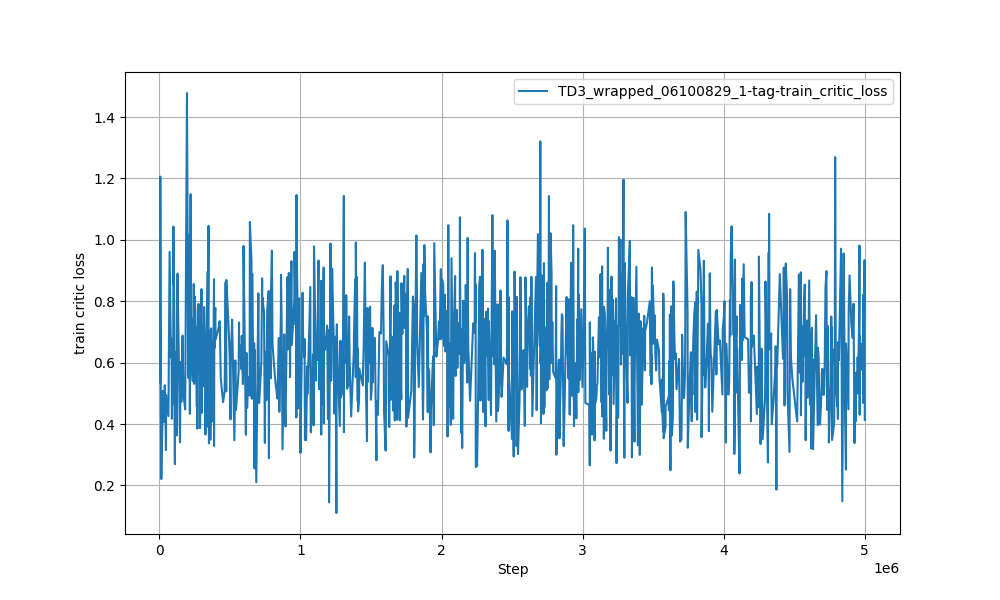

Source data for this figure (header and first rows):
Wall time, Step, Value
1717979422, 6018, 0.5355
1717979427, 6462, 1.206
1717979467, 10307, 0.4412
1717979501, 13527, 0.2207
1717979599, 22957, 0.4455
1717979613, 24365, 0.5076
1717979714, 34069, 0.4069
1717979722, 34855, 0.4394
1717979757, 38139, 0.5264
1717979786, 40954, 0.4836
1717979843, 46444, 0.3331
1717979846, 46757, 0.3154
1717979860, 48012, 0.4949
1717980028, 64146, 0.426
1717980091, 70256, 0.8081
1717980114, 72447, 0.9607
1717980215, 82153, 0.6167
1717980258, 86375, 0.6778
1717980284, 88873, 0.4174
1717980296, 89962, 0.5239
1717980374, 97485, 0.4642
1717980395, 99520, 1.043
1717980418, 101712, 0.855
1717980434, 103278, 0.8946
1717980504, 109990, 0.2693
1717980517, 111244, 0.6328
1717980597, 118924, 0.566
1717980620, 121113, 0.6344
1717980623, 121427, 0.3625
1717980648, 123767, 0.6422
1717980657, 124706, 0.8055
1717980703, 129089, 0.8902
1717980881, 146140, 0.3406
1717980924, 150220, 0.6026
1717980981, 155534, 0.4719
1717980996, 156937, 0.4994
1717981077, 164635, 0.6881
1717981082, 165104, 0.6542
1717981146, 171060, 0.4944
1717981279, 182931, 0.4477
1717981435, 195608, 1.478
1717981541, 204248, 0.5628
1717981546, 204722, 0.6119
1717981574, 206915, 0.5498
1717981582, 207547, 1.016
1717981674, 215058, 0.5953
1717981688, 216154, 0.4332
1717981755, 221478, 1.149
1717981774, 223043, 0.6714
1717981831, 227746, 0.7438
1717981880, 231659, 0.5753
1717981935, 236667, 0.5399
1717981984, 241213, 0.682
1717982011, 243717, 0.8562
1717982038, 246224, 0.5308
1717982073, 249513, 0.8163
1717982132, 254995, 0.7705
1717982218, 262986, 0.5291
1717982249, 265804, 0.4558
1717982264, 267216, 0.6537
... 940 more rows
